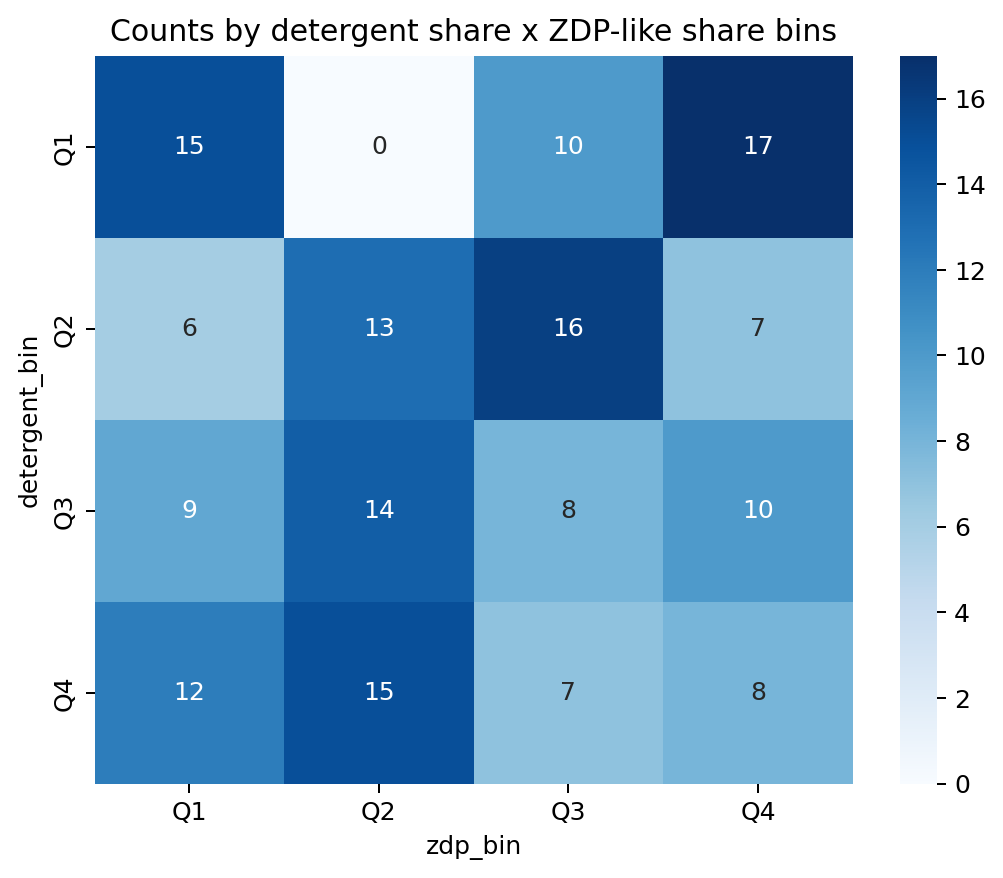

The file beside this chart, header and first rows:
detergent_bin, Q1, Q2, Q3, Q4
Q1, 15, 0, 10, 17
Q2, 6, 13, 16, 7
Q3, 9, 14, 8, 10
Q4, 12, 15, 7, 8
